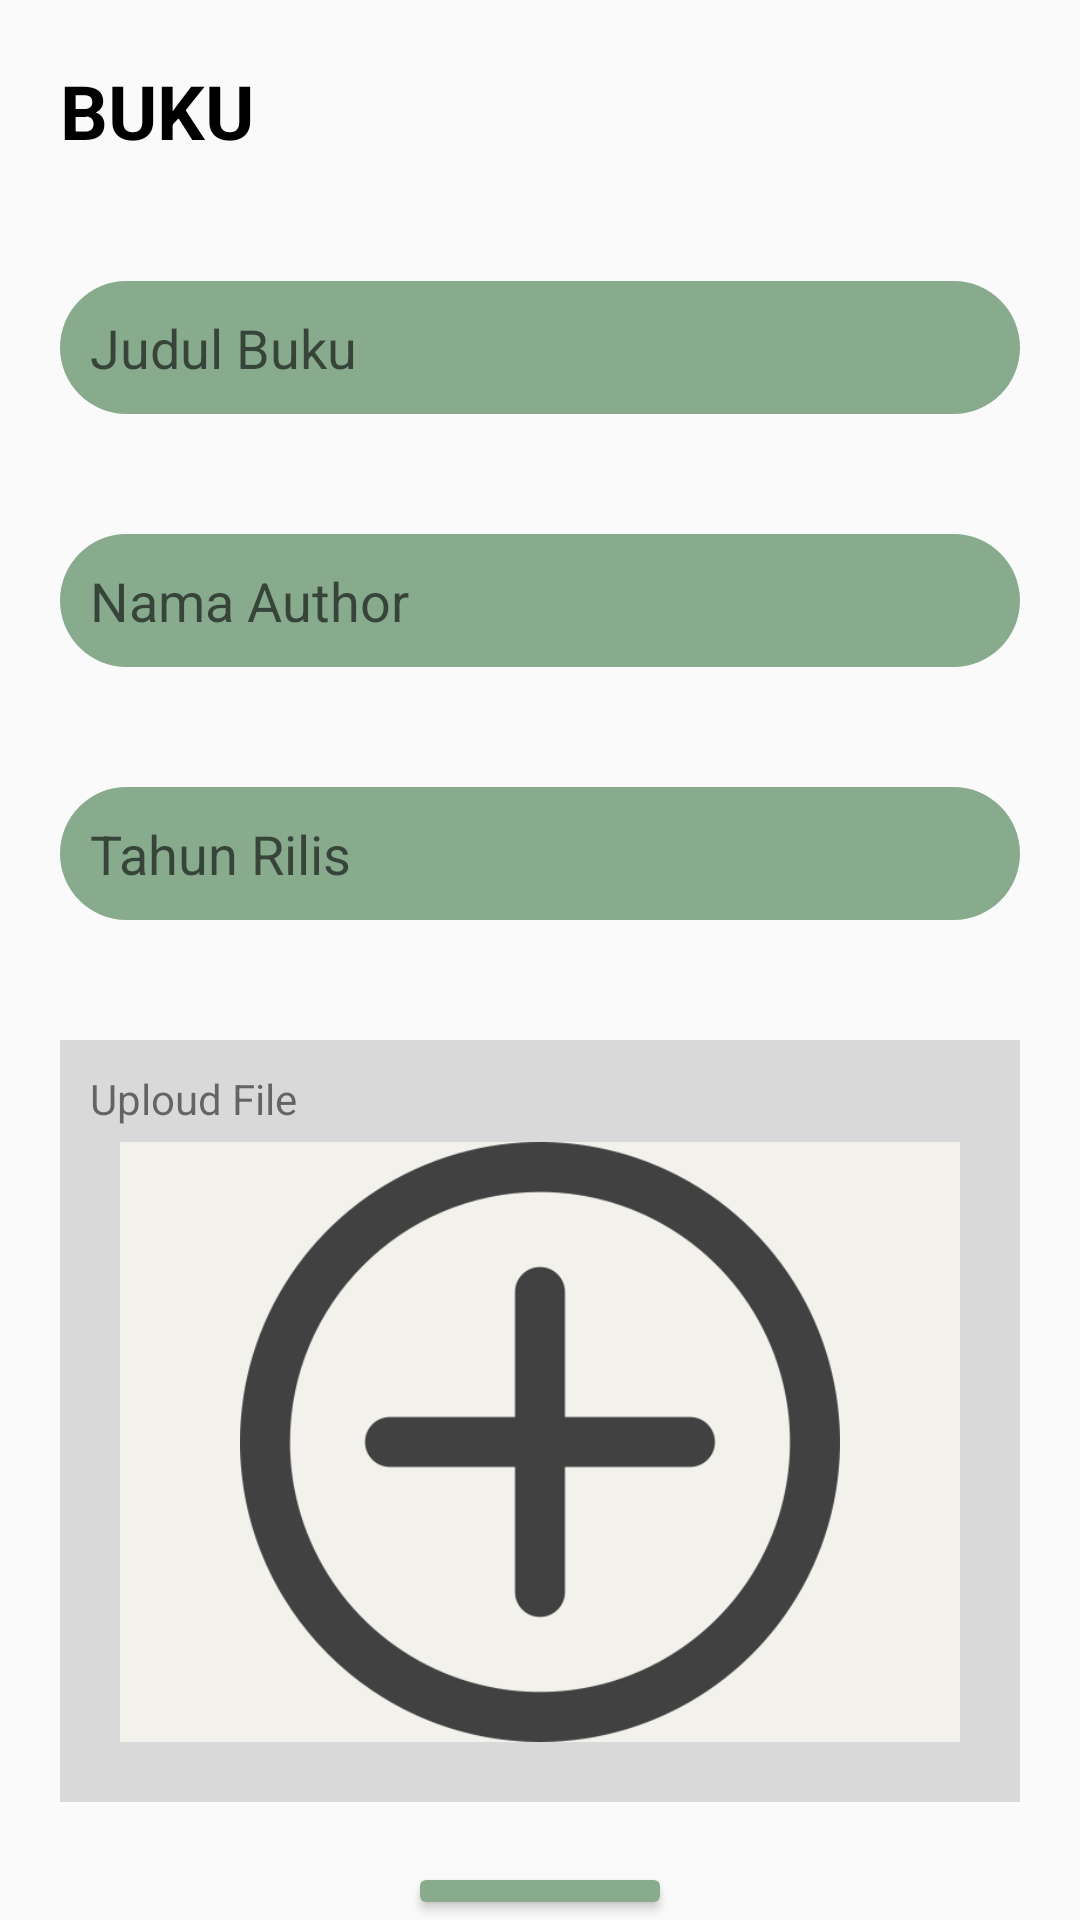

Here is an Android app screen rendered from its layout file. Give the layout XML and the strings, colors and styles it references.
<!-- AndroidManifest.xml: application theme SplashScreenTheme -->
<!-- res/layout/activity_update_add_buku.xml -->
<?xml version="1.0" encoding="utf-8"?>
<LinearLayout xmlns:android="http://schemas.android.com/apk/res/android"
    android:layout_width="match_parent"
    android:layout_height="match_parent"
    android:orientation="vertical"
    xmlns:tools="http://schemas.android.com/tools"
    tools:context=".buku.UpdateAddBukuActivity"
    android:id="@+id/updte">
    <TextView
        android:layout_width="match_parent"
        android:layout_height="wrap_content"
        android:text="BUKU"
        android:textSize="25dp"
        android:textStyle="bold"
        android:textColor="@color/black"
        android:layout_margin="20dp"/>
    <EditText
        android:layout_width="match_parent"
        android:layout_height="wrap_content"
        android:id="@+id/bTittle"
        android:hint="Judul Buku"
        android:background="@drawable/rounded_corners"
        android:layout_margin="20dp"
        android:padding="10dp"/>
    <EditText
        android:layout_width="match_parent"
        android:layout_height="wrap_content"
        android:id="@+id/bAuthor"
        android:hint="Nama Author"
        android:background="@drawable/rounded_corners"
        android:layout_margin="20dp"
        android:padding="10dp"/>
    <EditText
        android:layout_width="match_parent"
        android:layout_height="wrap_content"
        android:id="@+id/bDate"
        android:hint="Tahun Rilis"
        android:background="@drawable/rounded_corners"
        android:layout_margin="20dp"
        android:padding="10dp"/>
    <LinearLayout
        android:layout_width="match_parent"
        android:layout_height="wrap_content"
        android:layout_margin="20dp"
        android:padding="10dp"
        android:background="@color/grey"
        android:orientation="vertical">
        <TextView
            android:layout_width="match_parent"
            android:layout_height="wrap_content"
            android:text="Uploud File"/>
        <RelativeLayout
            android:layout_width="match_parent"
            android:layout_height="200dp"
            android:layout_marginRight="10dp"
            android:layout_marginTop="5dp"
            android:layout_marginLeft="10dp"
            android:layout_marginBottom="10dp"
            android:background="@color/putih">
            <ImageView
                android:id="@+id/bCover"
                android:layout_width="match_parent"
                android:layout_height="match_parent"
                android:src="@drawable/add"
                android:scaleType="centerInside"/>
        </RelativeLayout>
    </LinearLayout>
    <RelativeLayout
        android:layout_width="match_parent"
        android:layout_height="wrap_content">

        <Button
            android:id="@+id/btnAction_b"
            android:layout_width="wrap_content"
            android:layout_height="wrap_content"
            android:layout_centerInParent="true"
            android:backgroundTint="@color/hijau"
            android:text="ADD" />
    </RelativeLayout>
</LinearLayout>
<!-- resources referenced by this layout -->
<resources>
  <color name="black">#FF000000</color>
  <color name="grey">#D9D9D9</color>
  <color name="hijau">#88AB8E</color>
  <color name="putih">#F2F1EB</color>
  <!-- drawable add: png bitmap (drawable, 23464 bytes) -->
  <!-- drawable rounded_corners (drawable) -->
  <?xml version="1.0" encoding="utf-8"?>
  <shape xmlns:android="http://schemas.android.com/apk/res/android">
      <solid android:color="@color/hijau" />
      <corners android:radius="30dp" />
  
  </shape>
  <style name="SplashScreenTheme" parent="Theme.AppCompat.Light.NoActionBar">
          <item name="colorPrimary">@color/white</item>
          <item name="colorPrimaryDark">@color/black</item>
          <item name="android:windowIsTranslucent">true</item>
  
      </style>
  <color name="white">#FFFFFFFF</color>
</resources>
